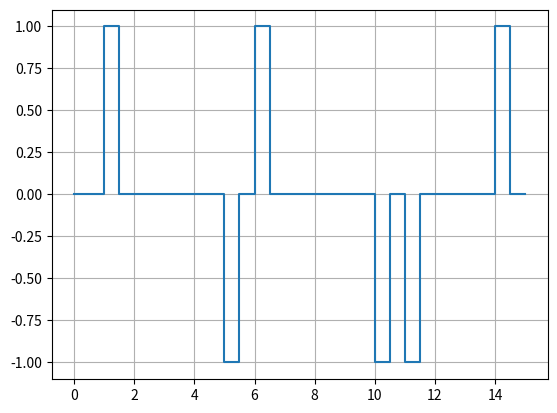

Write the Python code that produced this figure.
import matplotlib.pyplot as plt

class HDB3:
    # Método construdor
    def __init__(self, dados):

        # Valida se uma string é compativel com o programa.
        valida = True
        for i in dados:
            if (i != '0') and (i != '1'):
                valida = False
        if valida:
            self.dados = dados
        else:
            raise ValueError("A dados só podem possuir bits 0 ou 1")

        # Transforma uma string em uma lista.
        self.dados = [int(bit) for bit in dados]

    # Gera as coordenadas para plotar o gráfico mais tarde.    
    def gerar_coordenadas(self):
        # Eixo x e y:
        eixo_x = []
        eixo_y = []

        # Controle para dados:
        controle = []

        # Contador irá percorrer a lista:
        counter = 0

        # Contador para contar quantos zeros se passaram até o bit de violação, para evitar repetições do bit de violação em cadeias como "00000"
        zero_counter = 0

        # O pulso irá identificar se o pulso será negativo (False) ou positivo (True).
        pulse_info = True
        pulse_sin = False
        pulse_vio = True

        for i in range(len(self.dados)):
            subcadeia_posterior = self.dados[i+1:i+4]
            subcadeia_anterior = self.dados[i-3:i+1]

            # Tratamentos para 1:
            if self.dados[i] == 1:
                if pulse_info == True:
                    eixo_x.append(counter)
                    eixo_y.append(1)
                    counter += 0.5
                    eixo_x.append(counter)
                    eixo_y.append(1)
                    eixo_x.append(counter)
                    eixo_y.append(0)
                    counter += 0.5
                    eixo_x.append(counter)
                    eixo_y.append(0)
                    pulse_info = not pulse_info
                    
                    zero_counter = 0
                    controle.append("+i")
                else:
                    eixo_x.append(counter)
                    eixo_y.append(-1)
                    counter += 0.5
                    eixo_x.append(counter)
                    eixo_y.append(-1)
                    eixo_x.append(counter)
                    eixo_y.append(0) 
                    counter += 0.5
                    eixo_x.append(counter)
                    eixo_y.append(0)
                    pulse_info = not pulse_info
                    
                    zero_counter = 0
                    controle.append("-i")

            # TRATAMENTO PARA 0.
            elif self.dados[i] == 0:           

                # VERIFICAÇÃO SE ESCREVERÁ UM BIT DE SINALIZAÇÃO
                if sum(subcadeia_posterior) == 0 and len(subcadeia_posterior) >= 3 and zero_counter == 0:
                    if (pulse_info == pulse_vio):
                        if pulse_sin == True:
                            eixo_x.append(counter)
                            eixo_y.append(1)
                            counter += 0.5
                            eixo_x.append(counter)
                            eixo_y.append(1)
                            eixo_x.append(counter)
                            eixo_y.append(0)
                            counter += 0.5
                            eixo_x.append(counter)
                            eixo_y.append(0)
                            pulse_sin = not pulse_sin

                            zero_counter += 1
                            controle.append("+S")
                        elif pulse_sin == False:
                            eixo_x.append(counter)
                            eixo_y.append(-1)
                            counter += 0.5
                            eixo_x.append(counter)
                            eixo_y.append(-1)
                            eixo_x.append(counter)
                            eixo_y.append(0)
                            counter += 0.5
                            eixo_x.append(counter)
                            eixo_y.append(0)
                            pulse_sin = not pulse_sin

                            zero_counter += 1
                            controle.append("-S")
                    

                # VERIFICAÇÃO SE DESENHARÁ UM BIT DE VIOLAÇÃO
                elif zero_counter == 3:
                    if pulse_vio == True:
                        eixo_x.append(counter)
                        eixo_y.append(1)
                        counter += 0.5
                        eixo_x.append(counter)
                        eixo_y.append(1)
                        eixo_x.append(counter)
                        eixo_y.append(0)
                        counter += 0.5
                        eixo_x.append(counter)
                        eixo_y.append(0)
                        pulse_vio = not pulse_vio
                        
                        zero_counter = 0
                        controle.append("+V")
                    elif pulse_vio == False:
                        eixo_x.append(counter)
                        eixo_y.append(-1)
                        counter += 0.5
                        eixo_x.append(counter)
                        eixo_y.append(-1)
                        eixo_x.append(counter)
                        eixo_y.append(0)
                        counter += 0.5
                        eixo_x.append(counter)
                        eixo_y.append(0)
                        pulse_vio = not pulse_vio
                        
                        zero_counter = 0
                        controle.append("-V")   
                else:
                    eixo_x.append(counter)
                    eixo_y.append(0)
                    counter += 1
                    eixo_x.append(counter)
                    eixo_y.append(0)
                    
                    zero_counter += 1
                    controle.append(0)

        print(f"Resultado esperado: ")
        print("[0, '+i', 0, 0, 0, '+v', 0, '-i', '+i', '-s', 0, 0, '-v', '+s', 0, 0, '+v', 0, '-i', 0, 0, 0, '-v']")
        print(f" Bits Inf: 4.")
        print(f" Bits Vio: 4.")
        print(f" Bits Sin: 2.")
        print(f" Zeros   : 13.")
        print(f"Total: {len(self.dados)}")

        print(f"Resultado adquirido: ")
        print(controle)
        print(f"tamanho do controle: {len(controle)}")
        

        plt.plot(eixo_x, eixo_y)
        plt.grid()
        plt.show()
                
codigo1 = HDB3("01000001100000000010000")
codigo1.gerar_coordenadas()